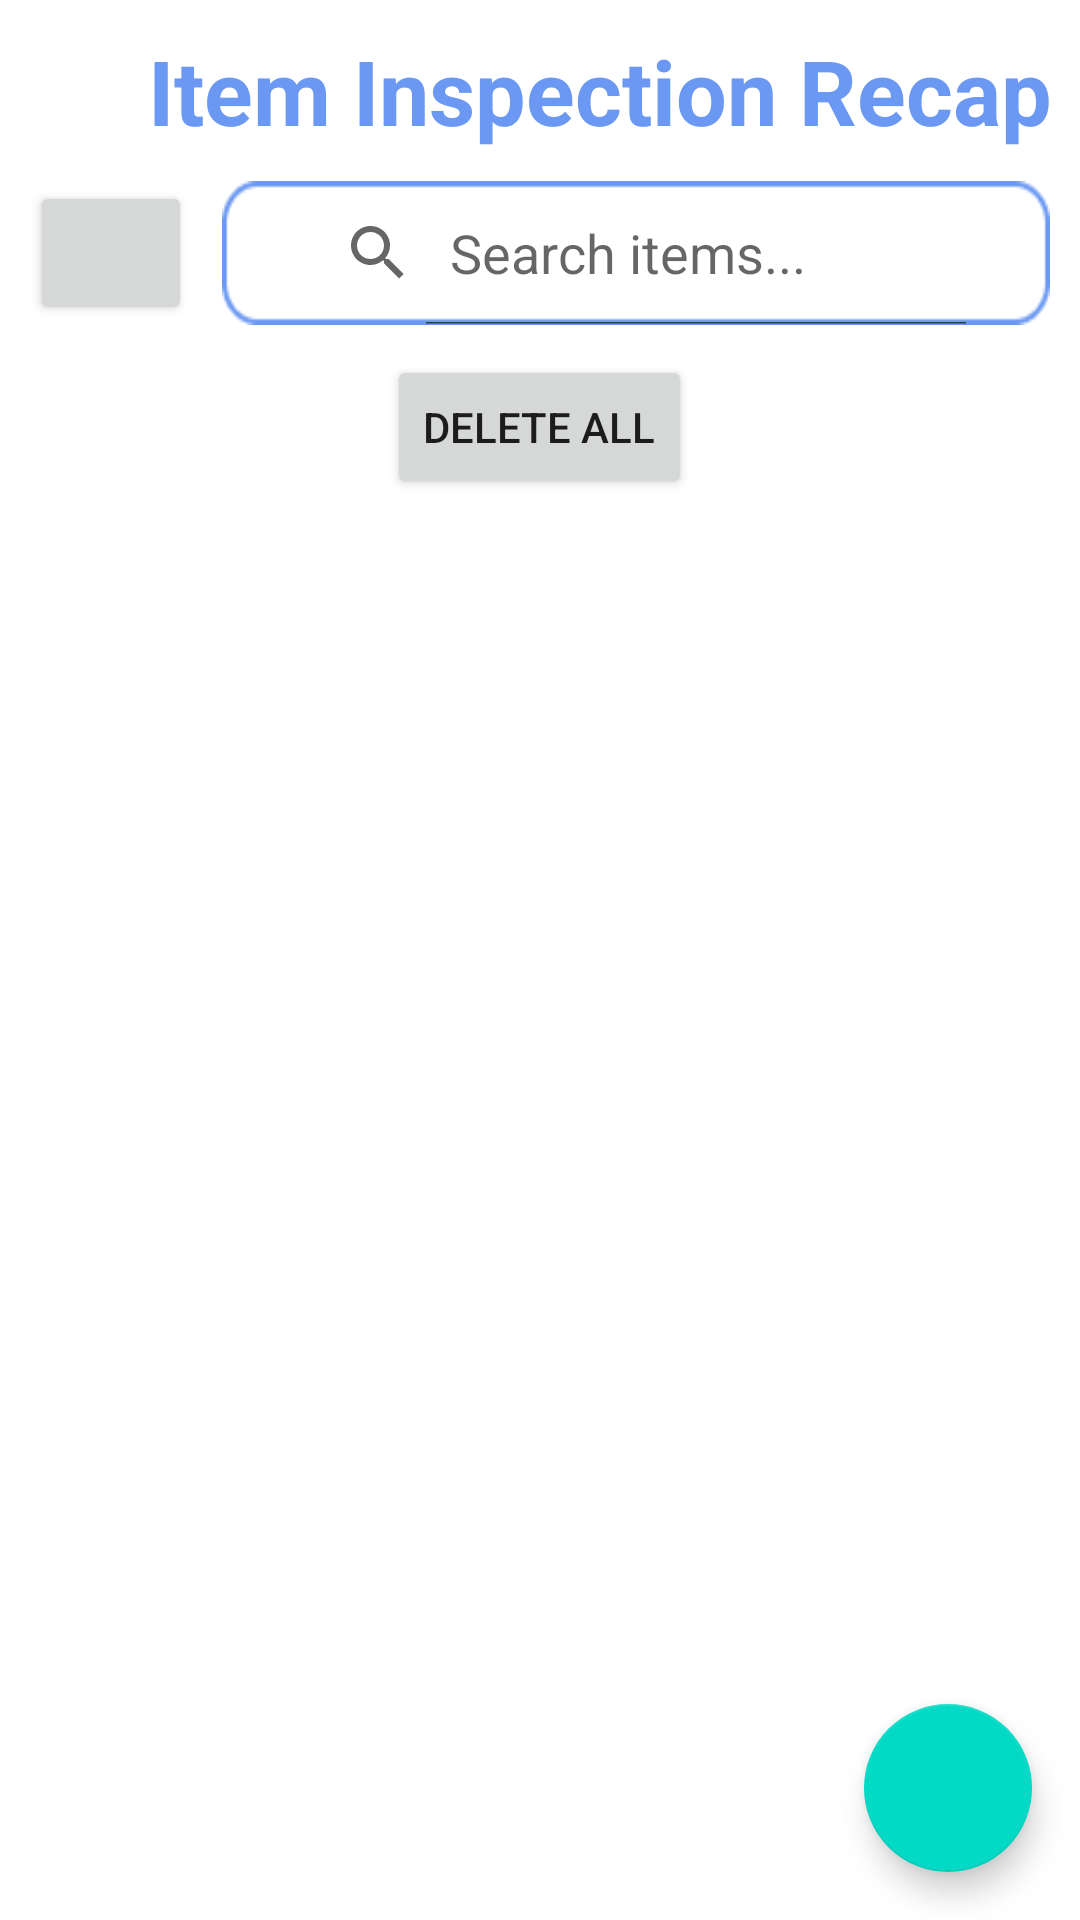

Layout XML and referenced resources for this Android screen:
<!-- AndroidManifest.xml: application theme Theme.SignupLoginRealtime -->
<!-- res/layout/activity_rekap.xml -->
<LinearLayout
    xmlns:android="http://schemas.android.com/apk/res/android"
    xmlns:app="http://schemas.android.com/apk/res-auto"
    xmlns:tools="http://schemas.android.com/tools"
    android:layout_width="match_parent"
    android:layout_height="match_parent"
    tools:context=".QRPage.RekapActivity"
    android:orientation="vertical">

    <androidx.appcompat.widget.LinearLayoutCompat
        android:layout_width="match_parent"
        android:layout_height="wrap_content"
        android:orientation="horizontal">

        <Button
            android:id="@+id/back_recap"
            android:layout_width="40dp"
            android:layout_height="wrap_content"
            android:background="#00FFFFFF"
            android:layout_marginTop="2dp"
            app:icon="@drawable/baseline_arrow_back_ios_24"
            android:textAlignment="center"
            app:iconTint="@color/Aqua"
            app:iconTintMode="src_atop">

        </Button>
        <TextView
            android:id="@+id/textView6"
            android:layout_width="match_parent"
            android:layout_height="wrap_content"
            android:layout_marginTop="10dp"
            android:layout_marginBottom="10dp"
            android:text="Item Inspection Recap"
            android:textSize="30sp"
            android:textAlignment="center"
            android:textStyle="bold"
            android:textColor="@color/Aqua" />


            />
    </androidx.appcompat.widget.LinearLayoutCompat>


    <LinearLayout
        android:layout_width="match_parent"
        android:layout_height="wrap_content"
        android:orientation="horizontal"
        >

        <Button
            android:id="@+id/btnExportToExcel"
            android:layout_width="54dp"
            android:layout_height="wrap_content"
            android:layout_gravity="center"
            android:layout_marginStart="10dp"
            android:contentDescription="@string/exel"
            app:icon="@drawable/baseline_file_open_24"
            tools:ignore="SpeakableTextPresentCheck" />

        <SearchView
            android:id="@+id/searchView"
            android:layout_width="wrap_content"
            android:layout_height="wrap_content"
            android:layout_gravity="end"
            android:iconifiedByDefault="false"
            android:layout_marginStart="10dp"
            android:layout_marginEnd="10dp"
            android:paddingStart="20dp"
            android:paddingEnd="20dp"
            android:background="@drawable/bgketik"
            android:queryHint="Search items..."
            />


    </LinearLayout>

    <Button
        android:id="@+id/btnDeleteAll"
        android:layout_width="wrap_content"
        android:layout_height="wrap_content"
        android:text="Delete All"
        android:layout_gravity="center"
        android:layout_marginTop="10dp" />


    <RelativeLayout
        android:layout_width="match_parent"
        android:layout_height="match_parent">

        <androidx.recyclerview.widget.RecyclerView
            android:id="@+id/recyclerView"
            android:layout_width="match_parent"
            android:layout_height="match_parent"
            android:padding="16dp"
            android:clipToPadding="false"
            android:scrollbars="vertical" />

        <com.google.android.material.floatingactionbutton.FloatingActionButton
            android:id="@+id/fabAdd"
            android:layout_width="wrap_content"
            android:layout_height="wrap_content"
            android:layout_alignParentEnd="true"
            android:layout_alignParentBottom="true"
            android:layout_marginStart="16dp"
            android:layout_marginTop="16dp"
            android:layout_marginEnd="16dp"
            android:layout_marginBottom="16dp"
            android:contentDescription="@string/add"
            android:src="@drawable/baseline_add_24"
            android:tint="@color/Aqua"
            tools:ignore="ImageContrastCheck" />



        


    </RelativeLayout>
</LinearLayout>
<!-- resources referenced by this layout -->
<resources>
  <color name="Aqua">#6B98F2</color>
  <!-- drawable baseline_arrow_back_ios_24 (drawable) -->
  <vector android:autoMirrored="true" android:height="24dp"
      android:tint="#6B98F2" android:viewportHeight="24"
      android:viewportWidth="24" android:width="24dp" xmlns:android="http://schemas.android.com/apk/res/android">
      <path android:fillColor="@android:color/white" android:pathData="M11.67,3.87L9.9,2.1 0,12l9.9,9.9 1.77,-1.77L3.54,12z"/>
  </vector>
  <!-- drawable bgketik: png bitmap (drawable, 1184 bytes) -->
  <string name="add">add</string>
  <string name="exel" />
  <style name="Theme.SignupLoginRealtime" parent="Theme.MaterialComponents.DayNight.NoActionBar">
          
          <item name="colorPrimary">@color/Aqua</item>
          <item name="colorPrimaryVariant">@color/Aqua</item>
          <item name="colorOnPrimary">@color/white</item>
          
          <item name="colorSecondary">@color/teal_200</item>
          <item name="colorSecondaryVariant">@color/teal_700</item>
  
          
  
          
      </style>
  <color name="white">#FFFFFFFF</color>
  <color name="teal_200">#FF03DAC5</color>
  <color name="teal_700">#FF018786</color>
</resources>
